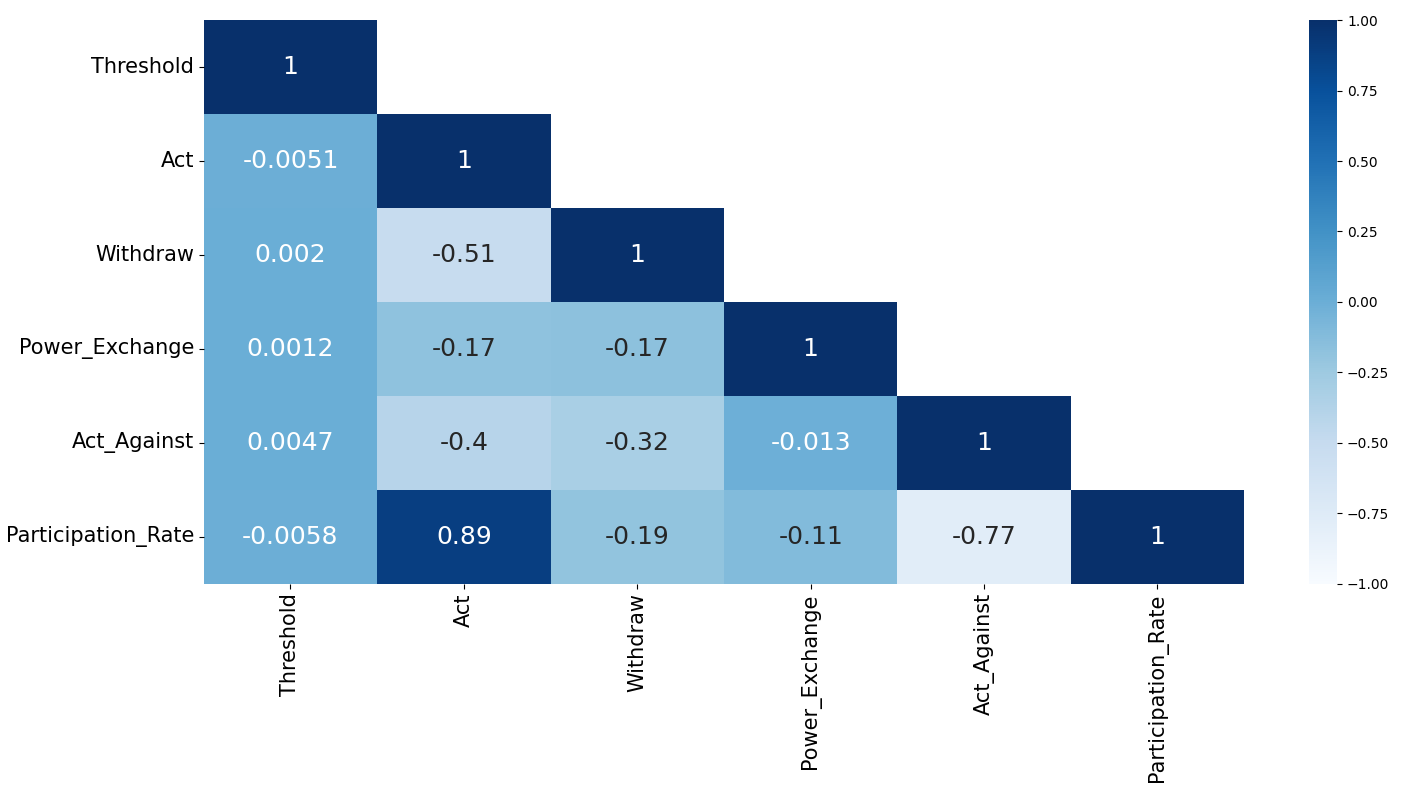

The file beside this chart, header and first rows:
Threshold, Mob_Result, Act, Withdraw, Power_Exchange, Act_Against, Participation_Rate
10, Success, 53, 35, 6, 6, 47
10, Success, 48, 34, 6, 12, 36
10, Success, 48, 39, 0, 12, 36
10, Success, 46, 35, 0, 14, 32
10, Success, 52, 36, 3, 9, 43
10, Success, 39, 44, 0, 11, 28
10, Success, 45, 43, 0, 12, 33
10, Success, 53, 28, 2, 17, 36
10, Success, 40, 35, 0, 17, 23
10, Success, 47, 42, 3, 8, 39
10, Success, 46, 39, 5, 10, 36
10, Success, 47, 37, 2, 14, 33
10, Success, 56, 29, 0, 10, 46
10, Success, 51, 32, 0, 11, 40
10, Success, 48, 33, 0, 16, 32
10, Success, 47, 30, 0, 16, 31
10, Success, 45, 45, 1, 9, 36
10, Success, 44, 35, 0, 12, 32
10, Success, 53, 29, 0, 13, 40
10, Success, 53, 36, 0, 11, 42
10, Success, 51, 35, 2, 12, 39
10, Success, 40, 34, 0, 13, 27
10, Success, 40, 48, 3, 9, 31
10, Success, 41, 39, 0, 18, 23
10, Success, 48, 37, 0, 15, 33
10, Success, 45, 35, 0, 10, 35
10, Success, 50, 34, 0, 10, 40
10, Success, 45, 34, 0, 12, 33
10, Success, 45, 39, 0, 8, 37
10, Success, 43, 39, 0, 12, 31
10, Success, 42, 31, 13, 14, 28
10, Success, 49, 36, 0, 13, 36
10, Success, 52, 32, 0, 14, 38
10, Success, 52, 27, 6, 15, 37
10, Success, 36, 35, 0, 17, 19
10, Success, 48, 35, 0, 16, 32
10, Success, 44, 34, 6, 16, 28
10, Success, 49, 32, 0, 17, 32
10, Success, 37, 40, 0, 13, 24
10, Success, 51, 30, 2, 17, 34
10, Success, 48, 36, 6, 10, 38
10, Success, 45, 41, 1, 13, 32
10, Success, 55, 25, 0, 19, 36
10, Success, 48, 36, 4, 12, 36
10, Success, 58, 32, 1, 9, 49
10, Success, 49, 32, 1, 18, 31
10, Success, 55, 24, 7, 14, 41
10, Success, 46, 37, 0, 14, 32
10, Success, 44, 36, 0, 14, 30
10, Success, 46, 41, 1, 12, 34
10, Success, 49, 39, 2, 10, 39
10, Success, 54, 35, 1, 10, 44
10, Success, 55, 34, 1, 10, 45
10, Success, 40, 44, 3, 13, 27
10, Success, 44, 42, 4, 10, 34
10, Success, 50, 38, 0, 10, 40
10, Success, 53, 34, 2, 11, 42
10, Success, 46, 33, 4, 17, 29
10, Success, 51, 35, 0, 11, 40
10, Success, 47, 43, 0, 10, 37
... 99,940 more rows
